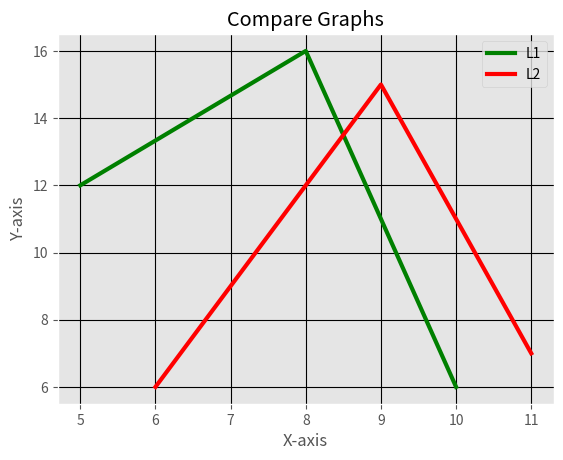

This chart was generated by the following Python code:
from matplotlib import pyplot as plt
from matplotlib import style

style.use("ggplot")

#set input data for plot1
x = [5,8,10]
y = [12,16,6]

#set input data for plot1
x2 = [6,9,11]
y2 = [6,15,7]

#Plot the graphs
plt.plot(x,y,'g',label='L1',linewidth =3) #'g' sets colour = green
plt.plot(x2,y2,'r',label='L2',linewidth =3) #'r' sets colour = red

#Add title and labels
plt.title('Compare Graphs') # set title
plt.xlabel('X-axis')
plt.ylabel('Y-axis')

#Add legend
plt.legend()

#Add grid
plt.grid(True,color = 'k') # k = set colour of grid lines as black

#Show the output
plt.show()
